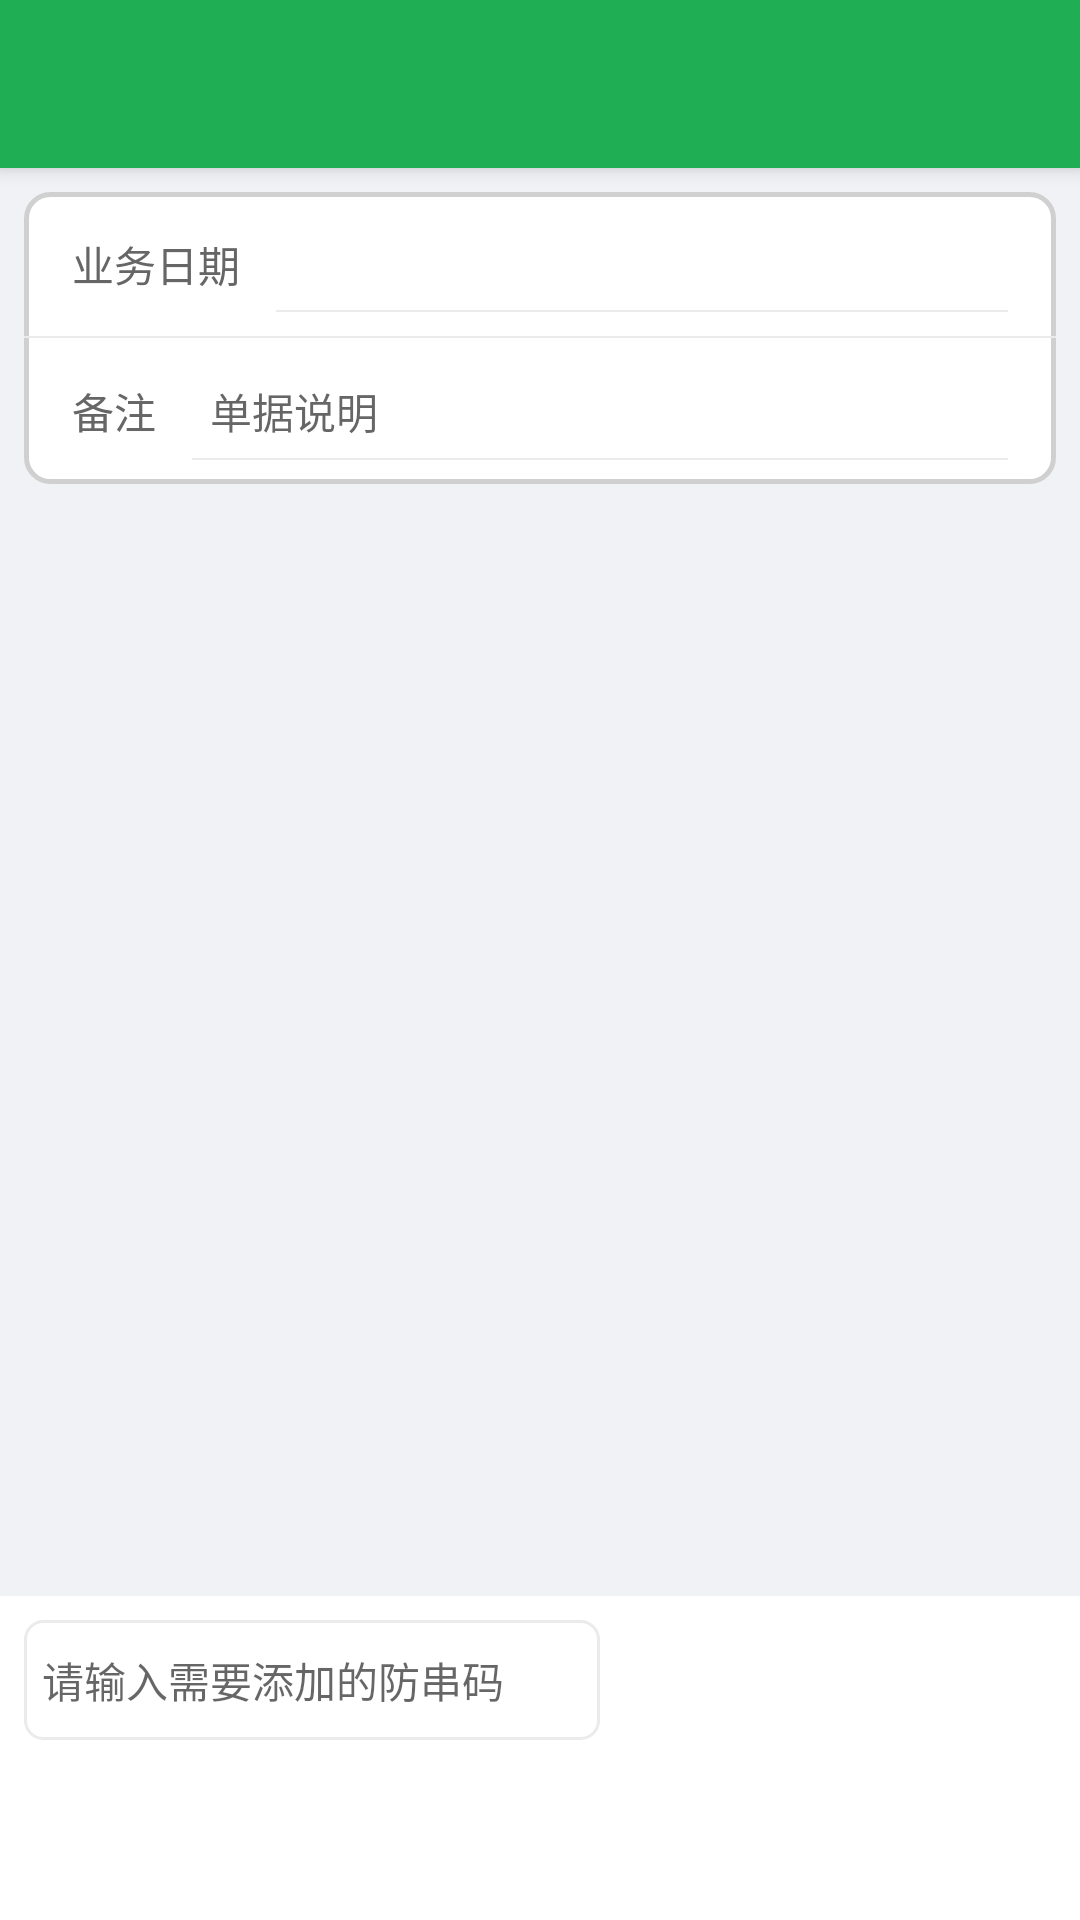

Produce the Android XML layout that renders to this screen, including the resource entries it uses.
<!-- AndroidManifest.xml: application theme Theme.MfPda -->
<!-- res/layout/activity_refund_confirm.xml -->
<?xml version="1.0" encoding="utf-8"?>
<LinearLayout xmlns:android="http://schemas.android.com/apk/res/android"
    android:layout_width="match_parent"
    android:layout_height="match_parent"
    android:background="@color/bg_page"
    android:orientation="vertical">

    <include layout="@layout/toolbar" />

    
    <LinearLayout
        android:layout_width="match_parent"
        android:layout_height="wrap_content"
        android:background="@drawable/bg_form_card"
        android:orientation="vertical"
        android:layout_margin="8dp">

        <LinearLayout
            android:layout_width="match_parent"
            android:layout_height="wrap_content"
            android:gravity="center_vertical"
            android:orientation="horizontal"
            android:paddingStart="16dp"
            android:paddingTop="8dp"
            android:paddingEnd="16dp"
            android:paddingBottom="8dp">

            <TextView
                android:layout_width="wrap_content"
                android:layout_height="wrap_content"
                android:text="@string/oc_date_label"
                android:textColor="@color/text_secondary"
                android:textSize="@dimen/text_body" />

            <TextView
                android:id="@+id/tv_date"
                android:layout_width="0dp"
                android:layout_height="wrap_content"
                android:layout_marginStart="12dp"
                android:layout_weight="1"
                android:background="@drawable/et_underline"
                android:gravity="center_vertical"
                android:minHeight="32dp"
                android:padding="6dp"
                android:textColor="@color/text_primary"
                android:textSize="@dimen/text_body" />
        </LinearLayout>

        <View
            android:layout_width="match_parent"
            android:layout_height="0.5dp"
            android:background="@color/bg_line" />

        <LinearLayout
            android:layout_width="match_parent"
            android:layout_height="wrap_content"
            android:gravity="center_vertical"
            android:orientation="horizontal"
            android:paddingStart="16dp"
            android:paddingTop="8dp"
            android:paddingEnd="16dp"
            android:paddingBottom="8dp">

            <TextView
                android:layout_width="wrap_content"
                android:layout_height="wrap_content"
                android:text="@string/oc_remark_label"
                android:textColor="@color/text_secondary"
                android:textSize="@dimen/text_body" />

            <EditText
                android:id="@+id/et_remark"
                android:layout_width="0dp"
                android:layout_height="wrap_content"
                android:layout_marginStart="12dp"
                android:layout_weight="1"
                android:background="@drawable/et_underline"
                android:gravity="center_vertical"
                android:hint="@string/rc_remark_hint"
                android:minHeight="32dp"
                android:padding="6dp"
                android:textColor="@color/text_primary"
                android:textSize="@dimen/text_body" />
        </LinearLayout>
    </LinearLayout>

    
    <androidx.recyclerview.widget.RecyclerView
        android:id="@+id/list"
        android:layout_width="match_parent"
        android:layout_height="0dp"
        android:layout_weight="1"
        android:nestedScrollingEnabled="false" />

    
    <LinearLayout
        android:layout_width="match_parent"
        android:layout_height="wrap_content"
        android:background="@color/bg_card"
        android:orientation="vertical"
        android:padding="8dp">

        <LinearLayout
            android:layout_width="match_parent"
            android:layout_height="wrap_content"
            android:gravity="center_vertical"
            android:orientation="horizontal">

            <EditText
                android:id="@+id/et_code"
                android:layout_width="0dp"
                android:layout_height="40dp"
                android:layout_weight="1"
                android:background="@drawable/bg_input_border"
                android:hint="@string/oc_input_hint"
                android:imeOptions="actionDone"
                android:inputType="text"
                android:maxLines="1"
                android:padding="6dp"
                android:textColor="@color/text_primary"
                android:textSize="@dimen/text_body" />

            <Button
                android:id="@+id/btn_scan"
                style="@style/MfButton.Primary"
                android:layout_width="68dp"
                android:layout_height="36dp"
                android:layout_marginStart="8dp"
                android:minWidth="0dp"
                android:padding="0dp"
                android:text="@string/oc_btn_scan"
                android:textSize="@dimen/text_small" />

            <Button
                android:id="@+id/btn_confirm"
                style="@style/MfButton.Green"
                android:layout_width="68dp"
                android:layout_height="36dp"
                android:layout_marginStart="8dp"
                android:minWidth="0dp"
                android:padding="0dp"
                android:text="@string/oc_btn_light_on"
                android:textSize="@dimen/text_small" />
        </LinearLayout>

        <Button
            android:id="@+id/btn_save"
            style="@style/MfButton.Green"
            android:layout_width="match_parent"
            android:layout_height="@dimen/btn_height"
            android:layout_marginTop="8dp"
            android:text="@string/oc_btn_save" />
    </LinearLayout>
</LinearLayout>
<!-- res/layout/toolbar.xml (included above) -->
<?xml version="1.0" encoding="utf-8"?>
<androidx.appcompat.widget.Toolbar xmlns:android="http://schemas.android.com/apk/res/android"
    android:id="@+id/toolbar"
    style="@style/MfToolbar"
    android:layout_width="match_parent"
    android:layout_height="?attr/actionBarSize"
    android:elevation="4dp" />
<!-- resources referenced by this layout -->
<resources>
  <color name="bg_card">#FFFFFF</color>
  <color name="bg_line">#EBEBEB</color>
  <color name="bg_page">#F0F2F5</color>
  <color name="text_primary">#1F1F1F</color>
  <color name="text_secondary">#666666</color>
  <dimen name="btn_height">44dp</dimen>
  <dimen name="text_body">14sp</dimen>
  <dimen name="text_small">12sp</dimen>
  <!-- drawable bg_form_card (drawable) -->
  <?xml version="1.0" encoding="utf-8"?>
  <shape xmlns:android="http://schemas.android.com/apk/res/android"
      android:shape="rectangle">
      <solid android:color="@color/bg_card" />
      <stroke
          android:width="1.5dp"
          android:color="#D0D0D0" />
      <corners android:radius="8dp" />
  </shape>
  <!-- drawable bg_input_border (drawable) -->
  <?xml version="1.0" encoding="utf-8"?>
  <shape xmlns:android="http://schemas.android.com/apk/res/android"
      android:shape="rectangle">
      <solid android:color="@color/bg_card" />
      <stroke
          android:width="1dp"
          android:color="@color/bg_line" />
      <corners android:radius="6dp" />
      <padding
          android:left="10dp"
          android:right="10dp"
          android:top="8dp"
          android:bottom="8dp" />
  </shape>
  <!-- drawable et_underline (drawable) -->
  <?xml version="1.0" encoding="utf-8"?>
  <layer-list xmlns:android="http://schemas.android.com/apk/res/android">
      <item>
          <shape android:shape="rectangle">
              <solid android:color="@color/bg_card" />
          </shape>
      </item>
      <item android:gravity="bottom">
          <shape android:shape="rectangle">
              <size android:height="0.5dp" />
              <solid android:color="@color/bg_line" />
          </shape>
      </item>
  </layer-list>
  <string name="oc_btn_light_on">开灯</string>
  <string name="oc_btn_save">保存</string>
  <string name="oc_btn_scan">扫码</string>
  <string name="oc_date_label">业务日期</string>
  <string name="oc_input_hint">请输入需要添加的防串码</string>
  <string name="oc_remark_label">备注</string>
  <string name="rc_remark_hint">单据说明</string>
  <style name="MfButton.Green" parent="Widget.MaterialComponents.Button">
          <item name="backgroundTint">@color/btn_green</item>
          <item name="android:textColor">@color/text_white</item>
          <item name="cornerRadius">6dp</item>
      </style>
  <style name="MfButton.Primary" parent="Widget.MaterialComponents.Button">
          <item name="backgroundTint">@color/primary</item>
          <item name="android:textColor">@color/text_white</item>
          <item name="cornerRadius">6dp</item>
      </style>
  <style name="MfToolbar" parent="Widget.MaterialComponents.Toolbar">
          <item name="android:background">@color/primary</item>
          <item name="titleTextColor">@color/text_white</item>
          <item name="subtitleTextColor">@color/text_white</item>
          <item name="navigationIconTint">@color/text_white</item>
      </style>
  <style name="Theme.MfPda" parent="Theme.MaterialComponents.DayNight.NoActionBar">
          <item name="colorPrimary">@color/primary</item>
          <item name="colorPrimaryDark">@color/primary_dark</item>
          <item name="colorAccent">@color/accent</item>
          <item name="android:windowBackground">@color/bg_page</item>
          <item name="android:statusBarColor">@color/primary_dark</item>
          <item name="android:windowLightStatusBar" tools:targetApi="m">false</item>
          <item name="android:fitsSystemWindows">true</item>
          <item name="android:textColor">@color/text_primary</item>
          <item name="android:textSize">14sp</item>
      </style>
  <color name="btn_green">#9ACD32</color>
  <color name="text_white">#FFFFFF</color>
  <color name="primary">#1FAE54</color>
  <color name="primary_dark">#178A43</color>
  <color name="accent">#FF5722</color>
</resources>
